Dataset: aurora_train (GitHub, 123675/data). Classes: drapery aurora, hotspot aurora, multiple arcs aurora, radial aurora, single arc aurora.

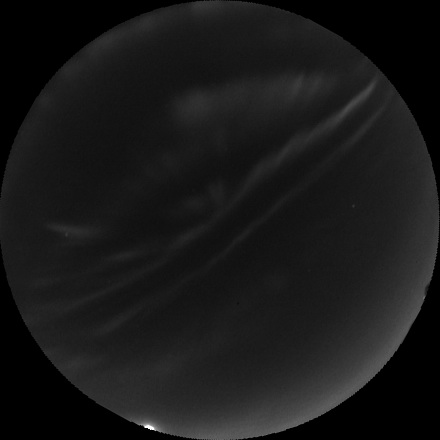
Label: drapery aurora

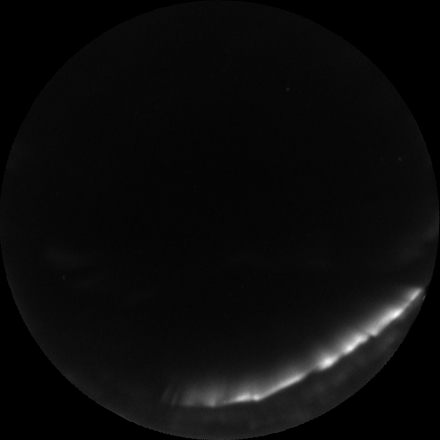
Label: single arc aurora

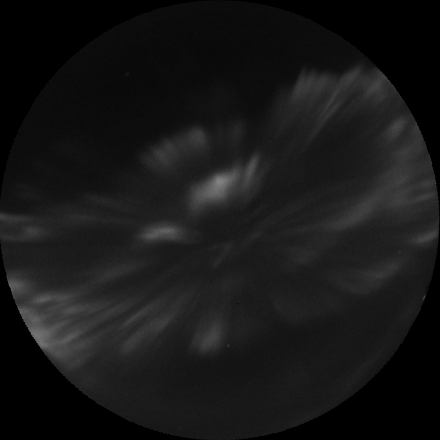
Label: radial aurora

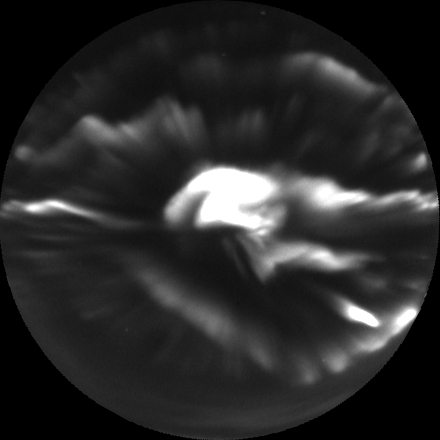
Label: hotspot aurora

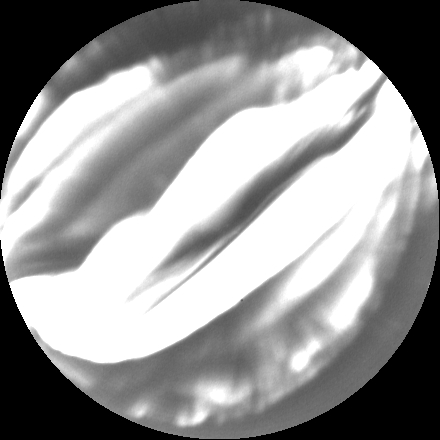
Label: multiple arcs aurora

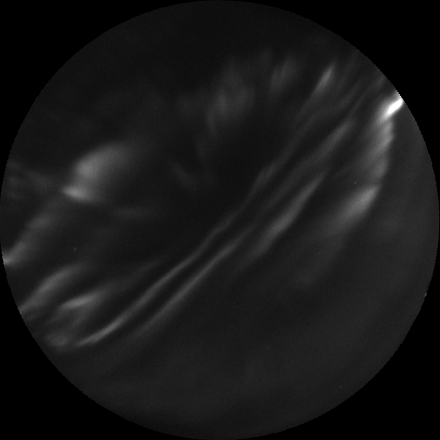
Label: drapery aurora
